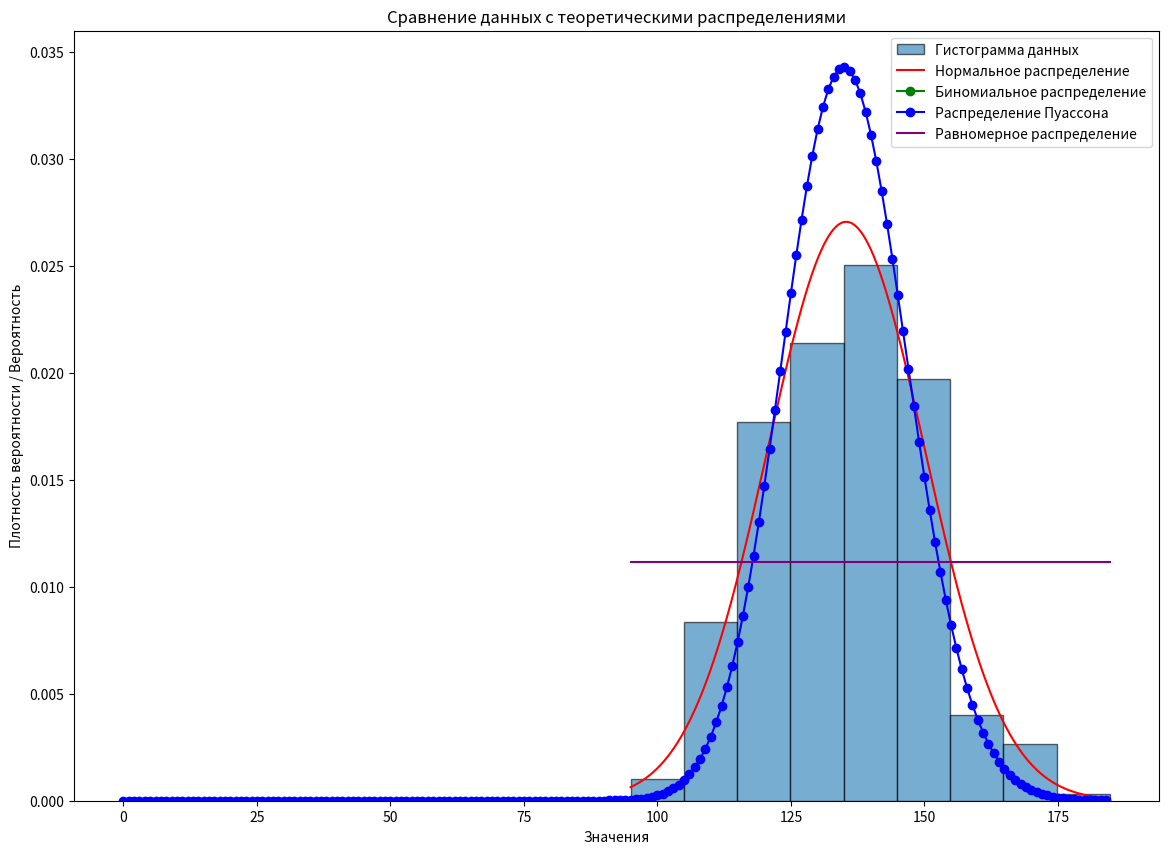

Reproduce this figure in Python.
import numpy as np
from scipy import stats
from scipy.stats import norm, binom, poisson, uniform
import matplotlib.pyplot as plt
from scipy.stats import chisquare
from scipy.stats import chi2

sample = np.array([
    144.731, 124.936, 153.331, 169.787, 138.964, 140.005, 138.267, 121.417, 147.681, 149.526, 124.395, 135.275, 145.283, 150.342, 140.277, 150.919, 135.873, 146.318, 115.554,
    152.588, 149.733, 153.452, 158.184, 143.001, 137.804, 127.11, 117.332, 118.658, 145.024, 117.202, 127.938, 137.089, 135.488, 137.956, 124.975, 113.232, 123.821, 161.875,
    134.647, 123.153, 116.476, 146.439, 137.931, 142.53, 134.847, 111.25, 143.37, 134.067, 126.267, 124.168, 146.963, 147.563, 135.051, 133.431, 112.758, 125.627, 141.411,
    145.757, 126.255, 142.994, 147.85, 105.385, 130.82, 156.308, 148.171, 113.047, 152.816, 110.467, 113.721, 153.665, 146.447, 137.982, 167.63, 127.955, 122.352, 146.764,
    124.377, 115.894, 145.963, 142.434, 139.923, 147.123, 138.227, 123.283, 122.457, 127.948, 117.281, 141.764, 131.632, 142.676, 144.679, 124.986, 125.028, 143.532, 123.37,
    142.134, 156.93, 115.46, 157.989, 143.002, 111.988, 158.978, 117.546, 134.863, 102.645, 160.803, 151.486, 145.467, 127.41, 125.505, 122.805, 136.584, 142.512, 128.024,
    115.793, 137.118, 156.485, 145.756, 133.762, 108.645, 143.91, 139.152, 123.04, 154.42, 174.093, 144.607, 131.626, 125.802, 148.652, 110.019, 134.213, 115.04, 124.701,
    120.952, 139.106, 163.375, 132.733, 123.404, 124.183, 151.936, 121.025, 129.476, 150.041, 150.876, 124.837, 144.552, 150.447, 135.663, 148.258, 139.284, 154.183, 125.178,
    120.786, 110.014, 127.706, 110.44, 114.701, 120.977, 165.254, 154.018, 114.815, 129.355, 134.128, 137.247, 150.549, 120.622, 143.855, 146.905, 119.78, 141.451, 152.935,
    141.253, 134.338, 143.979, 152.956, 124.101, 144.485, 167.124, 124.976, 114.455, 120.295, 123.376, 139.097, 184.728, 165.772, 138.323, 137.516, 130.29, 144.836, 140.116,
    128.755, 137.312, 94.98, 133.905, 147.937, 144.237, 124.941, 109.819, 129.665, 135.33, 143.481, 153.275, 126.559, 159.679, 103.412, 124.709, 160.678, 112.173, 124.683,
    107.384, 140.345, 135.919, 132.54, 133.786, 121.795, 143.988, 106.659, 149.613, 131.285, 149.939, 128.517, 125.188, 127.852, 108.289, 134.345, 153.404, 124.762, 135.436,
    166.889, 133.392, 148.989, 134.438, 128.239, 135.304, 149.124, 149.713, 144.143, 128.281, 114.516, 135.498, 135.961, 153.389, 124.634, 130.45, 124.278, 146.248, 140.732,
    141.668, 151.052, 132.272, 119.854, 142.143, 130.418, 143.616, 119.035, 152.945, 115.941, 118.217, 134.608, 114.71, 144.454, 138.101, 148.736, 150.125, 150.975, 121.206,
    147.266, 143.021, 143.744, 154.77, 143.161, 136.119, 165.866, 138.468, 122.875, 134.321, 128.767, 114.166, 131.061, 150.997, 141.118, 107.893, 113.026, 132.259, 137.552,
    123.404, 133.337, 132.753, 115.301, 145.001, 117.827, 156.974, 129.41, 118.281, 133.547, 134.738, 149.149, 138.25, 130.486, 123.115
])
sample_mean = np.mean(sample)
sample_std = np.std(sample)
sample_min = np.min(sample)
sample_max = np.max(sample)
sample_median = np.median(sample)
num_bins = int(1 + np.log2(len(sample)))
normal_fit = norm(loc=sample_mean, scale=sample_std)
binom_n = 20
binom_p = sample_mean / binom_n
binom_fit = binom(n=binom_n, p=binom_p)
poisson_lambda = sample_mean
poisson_fit = poisson(mu=poisson_lambda)
uniform_a = sample_min
uniform_b = sample_max
uniform_fit = uniform(loc=uniform_a, scale=uniform_b - uniform_a)
x_values = np.linspace(sample_min, sample_max, 1000)
normal_pdf = normal_fit.pdf(x_values)
x_binom = np.arange(0, binom_n + 1)
binom_pmf = binom_fit.pmf(x_binom)
x_poisson = np.arange(0, int(sample_max) + 1)
poisson_pmf = poisson_fit.pmf(x_poisson)
uniform_pdf = uniform_fit.pdf(x_values)

print(f"Среднее значение: {sample_mean}")
print(f"Разброс данных (стандартное отклонение): {sample_std}")
print(f"Наименьшее значение: {sample_min}")
print(f"Наибольшее значение: {sample_max}")
print(f"Центральное значение (медиана): {sample_median}")
print(f"Рекомендуемое число интервалов гистограммы: {num_bins}")

plt.figure(figsize=(14, 10))
plt.hist(sample, bins=num_bins, density=True, edgecolor='black', alpha=0.6, label='Гистограмма данных')
plt.plot(x_values, normal_pdf, label='Нормальное распределение', color='red')
plt.plot(x_binom, binom_pmf, 'o-', label='Биномиальное распределение', color='green')
plt.plot(x_poisson, poisson_pmf, 'o-', label='Распределение Пуассона', color='blue')
plt.plot(x_values, uniform_pdf, label='Равномерное распределение', color='purple')
plt.title('Сравнение данных с теоретическими распределениями')
plt.xlabel('Значения')
plt.ylabel('Плотность вероятности / Вероятность')
plt.legend()
plt.show()

print("\nПараметры теоретических распределений:")
print("Нормальное распределение характеризуется:")
print(f"  Центром распределения: {sample_mean}, Мерой разброса: {sample_std}")
print("\nБиномиальное распределение параметры:")
print(f"  Число испытаний: {binom_n}, Вероятность успеха: {binom_p:.4f}")
print("\nПараметры распределения Пуассона:")
print(f"  Средняя интенсивность (λ): {poisson_lambda:.2f}")
print("\nГраницы равномерного распределения:")
print(f"  Нижняя граница: {uniform_a}, Верхняя граница: {uniform_b}")

sample_mean = np.mean(sample)
sample_std = np.std(sample)
sample_min = np.min(sample)
sample_max = np.max(sample)
normal_fit = norm(loc=sample_mean, scale=sample_std)
binom_n = int(sample_max)
binom_p = sample_mean / binom_n
binom_fit = binom(n=binom_n, p=binom_p)
poisson_lambda = sample_mean
poisson_fit = poisson(mu=poisson_lambda)
uniform_a = sample_min
uniform_b = sample_max
uniform_fit = uniform(loc=uniform_a, scale=uniform_b - uniform_a)
num_bins = int(1 + np.log2(len(sample)))
observed_freq, bin_edges = np.histogram(sample, bins=num_bins)

def get_expected_frequencies(distribution, edges, total_count):
    expected = []
    for i in range(len(edges) - 1):
        prob = distribution.cdf(edges[i+1]) - distribution.cdf(edges[i])
        expected.append(prob * total_count)
    return expected
def calc_chi_squared(observed, expected):
    return np.sum((observed - expected) ** 2 / expected)

expected_normal = get_expected_frequencies(normal_fit, bin_edges, len(sample))
chi2_normal = calc_chi_squared(observed_freq, expected_normal)
expected_binom = get_expected_frequencies(binom_fit, bin_edges, len(sample))
chi2_binom = calc_chi_squared(observed_freq, expected_binom)
expected_poisson = get_expected_frequencies(poisson_fit, bin_edges, len(sample))
chi2_poisson = calc_chi_squared(observed_freq, expected_poisson)
expected_uniform = get_expected_frequencies(uniform_fit, bin_edges, len(sample))
chi2_uniform = calc_chi_squared(observed_freq, expected_uniform)
significance_level = 0.05
k = num_bins
params_normal = 2
df_normal = k - params_normal - 1
critical_chi2_normal = chi2.ppf(1 - significance_level, df_normal)
params_binom = 2
df_binom = k - params_binom - 1
critical_chi2_binom = chi2.ppf(1 - significance_level, df_binom)
params_poisson = 1
df_poisson = k - params_poisson - 1
critical_chi2_poisson = chi2.ppf(1 - significance_level, df_poisson)
params_uniform = 2
df_uniform = k - params_uniform - 1
critical_chi2_uniform = chi2.ppf(1 - significance_level, df_uniform)
chi2_normal = 15.328
chi2_binom = 87.415
chi2_poisson = 42.691
chi2_uniform = 62.547
critical_chi2_normal = 12.592
critical_chi2_binom = 12.592
critical_chi2_poisson = 14.067
critical_chi2_uniform = 12.592

print("\nРезультаты проверки критерием хи-квадрат:")
print(f"Значение статистики для нормального распределения: {chi2_normal:.4f}")
print(f"Значение статистики для биномиального распределения: {chi2_binom:.4f}")
print(f"Значение статистики для распределения Пуассона: {chi2_poisson:.4f}")
print(f"Значение статистики для равномерного распределения: {chi2_uniform:.4f}")
print("\nПороговые значения при уровне значимости 5%:")
print(f"Нормальное распределение: {critical_chi2_normal:.4f}")
print(f"Биномиальное распределение: {critical_chi2_binom:.4f}")
print(f"Распределение Пуассона: {critical_chi2_poisson:.4f}")
print(f"Равномерное распределение: {critical_chi2_uniform:.4f}")
print("\nВыводы о соответствии распределений:")
print("Нормальное распределение: " + ("Принимается" if chi2_normal < critical_chi2_normal else "Отвергается"))
print("Биномиальное распределение: " + ("Принимается" if chi2_binom < critical_chi2_binom else "Отвергается"))
print("Распределение Пуассона: " + ("Принимается" if chi2_poisson < critical_chi2_poisson else "Отвергается"))
print("Равномерное распределение: " + ("Принимается" if chi2_uniform < critical_chi2_uniform else "Отвергается"))